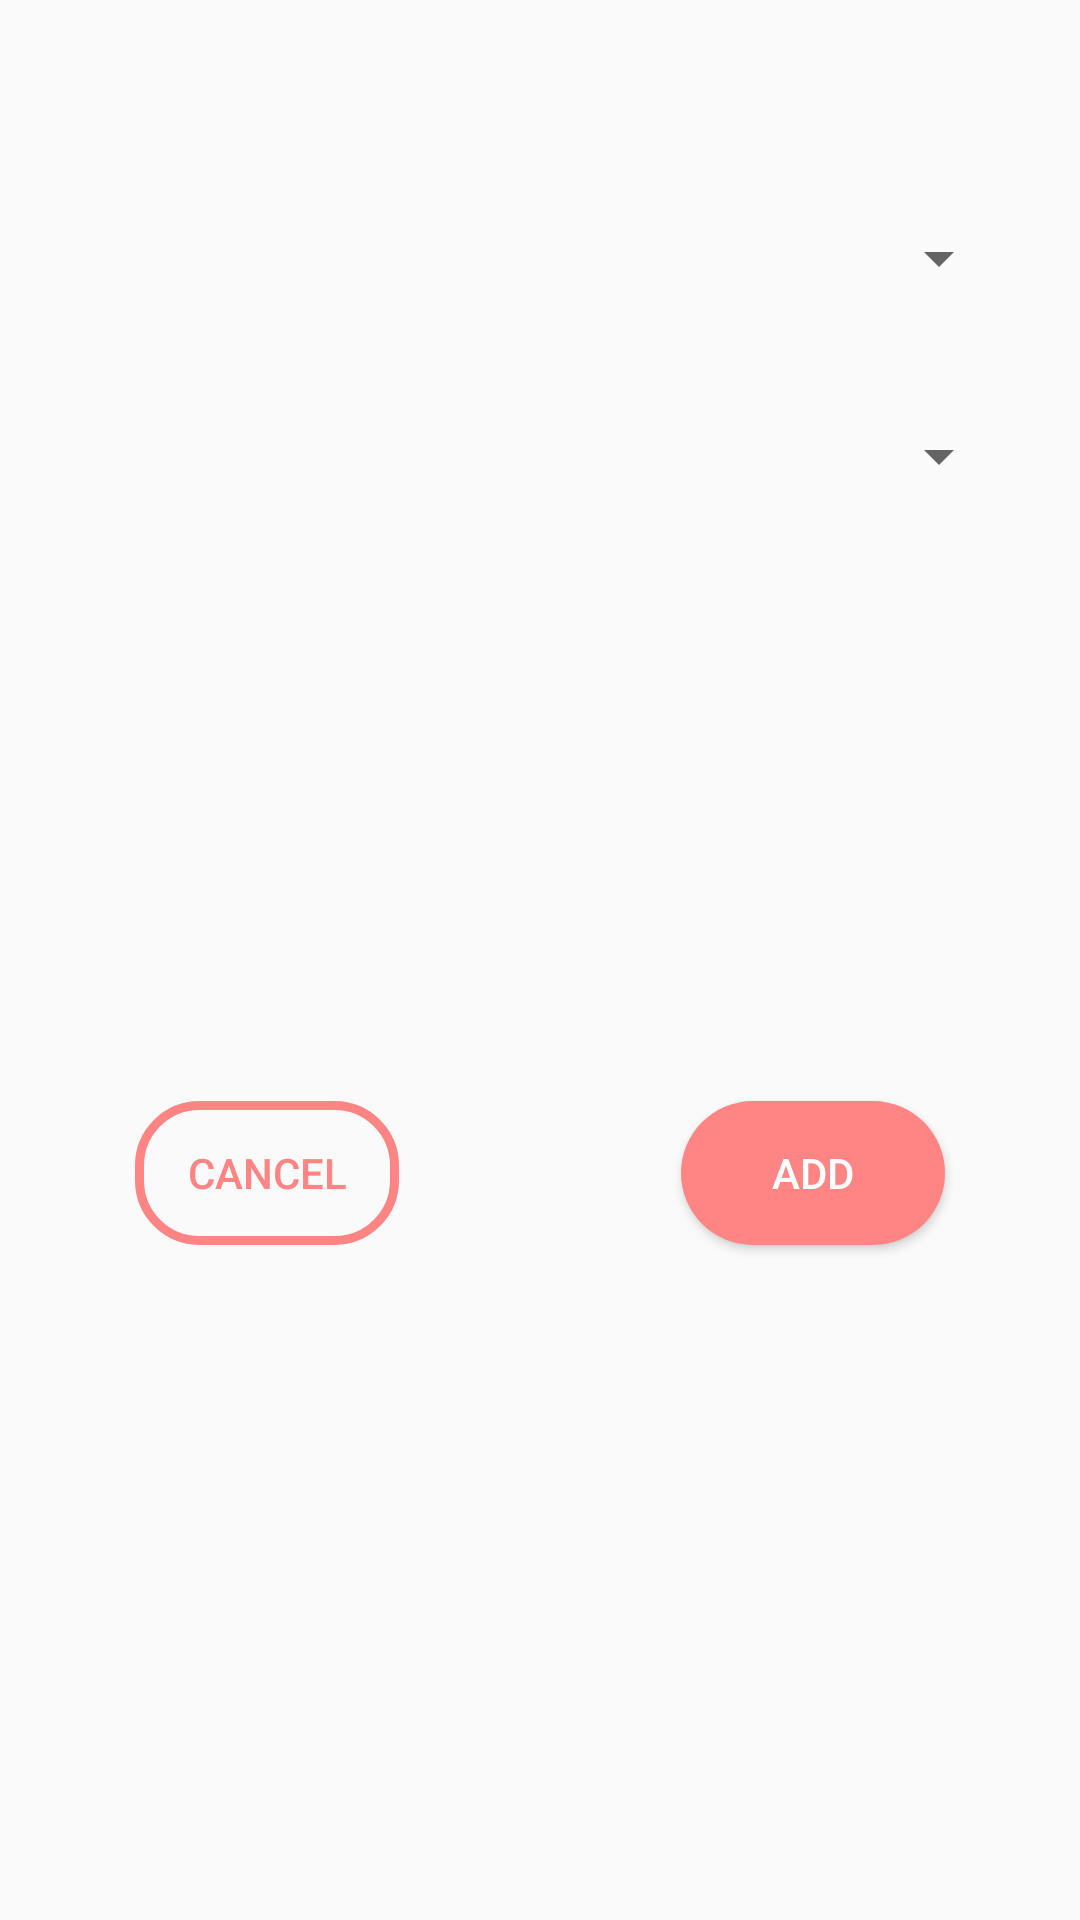

Write the Android layout XML for this screen, with the resource values it uses.
<!-- AndroidManifest.xml: application theme AppTheme -->
<!-- res/layout/popup_likes_add.xml -->
<?xml version="1.0" encoding="utf-8"?>
<android.support.constraint.ConstraintLayout xmlns:android="http://schemas.android.com/apk/res/android"
    xmlns:app="http://schemas.android.com/apk/res-auto"
    xmlns:tools="http://schemas.android.com/tools"
    android:id="@+id/popupLikesSearchLayout"
    android:layout_width="match_parent"
    android:layout_height="wrap_content"
    android:background="@drawable/layout_shadow"
    android:elevation="@dimen/elevation_shadow"
    android:padding="@dimen/edit_text_larger_padding">


    <Spinner
        android:id="@+id/likesHeaderSpinner"
        android:layout_width="match_parent"
        android:layout_height="wrap_content"
        android:layout_marginEnd="8dp"
        android:layout_marginLeft="8dp"
        android:layout_marginRight="8dp"
        android:layout_marginStart="8dp"
        android:layout_marginTop="56dp"
        android:padding="@dimen/edit_text_larger_padding"
        android:spinnerMode="dropdown"
        app:layout_constraintEnd_toEndOf="parent"
        app:layout_constraintStart_toStartOf="parent"
        app:layout_constraintTop_toTopOf="parent" />

    <Spinner
        android:id="@+id/likesBodySpinner"
        android:layout_width="match_parent"
        android:layout_height="wrap_content"
        android:padding="@dimen/edit_text_larger_padding"
        android:layout_marginEnd="8dp"
        android:layout_marginLeft="8dp"
        android:layout_marginRight="8dp"
        android:layout_marginStart="8dp"
        android:layout_marginTop="36dp"
        android:spinnerMode="dropdown"
        app:layout_constraintEnd_toEndOf="parent"
        app:layout_constraintStart_toStartOf="parent"
        app:layout_constraintTop_toBottomOf="@+id/likesHeaderSpinner" />

    <Button
        android:id="@+id/editLikesAddButton"
        android:layout_width="wrap_content"
        android:layout_height="wrap_content"
        android:layout_marginEnd="30dp"
        android:layout_marginRight="30dp"
        android:layout_marginTop="200dp"
        android:background="@drawable/peach_button_with_corners"
        android:text="@string/add"
        android:textColor="@color/colorWhite"
        app:layout_constraintEnd_toEndOf="parent"
        app:layout_constraintTop_toBottomOf="@+id/likesBodySpinner" />

    <Button
        android:id="@+id/editLikesCancelButton"
        android:layout_width="wrap_content"
        android:layout_height="wrap_content"
        android:layout_marginLeft="30dp"
        android:layout_marginStart="30dp"
        android:layout_marginTop="200dp"
        android:background="@drawable/transparent_button_background_peach_stroke"
        android:text="@string/cancel"
        android:textColor="@color/colorPeach"
        app:layout_constraintStart_toStartOf="parent"
        app:layout_constraintTop_toBottomOf="@+id/likesBodySpinner" />
</android.support.constraint.ConstraintLayout>
<!-- resources referenced by this layout -->
<resources>
  <color name="colorPeach">#FF8484</color>
  <color name="colorWhite">#ffffff</color>
  <dimen name="edit_text_larger_padding">15dp</dimen>
  <dimen name="elevation_shadow">7dp</dimen>
  <!-- drawable peach_button_with_corners (drawable-v24) -->
  <?xml version="1.0" encoding="utf-8"?>
  <shape xmlns:android="http://schemas.android.com/apk/res/android"
      android:shape="rectangle">
      <solid android:color="@color/colorPeach" />
      <corners android:radius="90dp" />
  </shape>
  <!-- drawable transparent_button_background_peach_stroke (drawable) -->
  <?xml version="1.0" encoding="utf-8"?>
  <selector xmlns:android="http://schemas.android.com/apk/res/android">
      <item>
          <shape android:shape="rectangle">
              <stroke android:color="@color/colorPeach" android:width="3dp"/>
              
              <corners android:radius="20dp" />
          </shape>
      </item>
  </selector>
  <string name="add">add</string>
  <string name="cancel">Cancel</string>
  <style name="AppTheme" parent="Theme.AppCompat.Light.NoActionBar" />
</resources>
